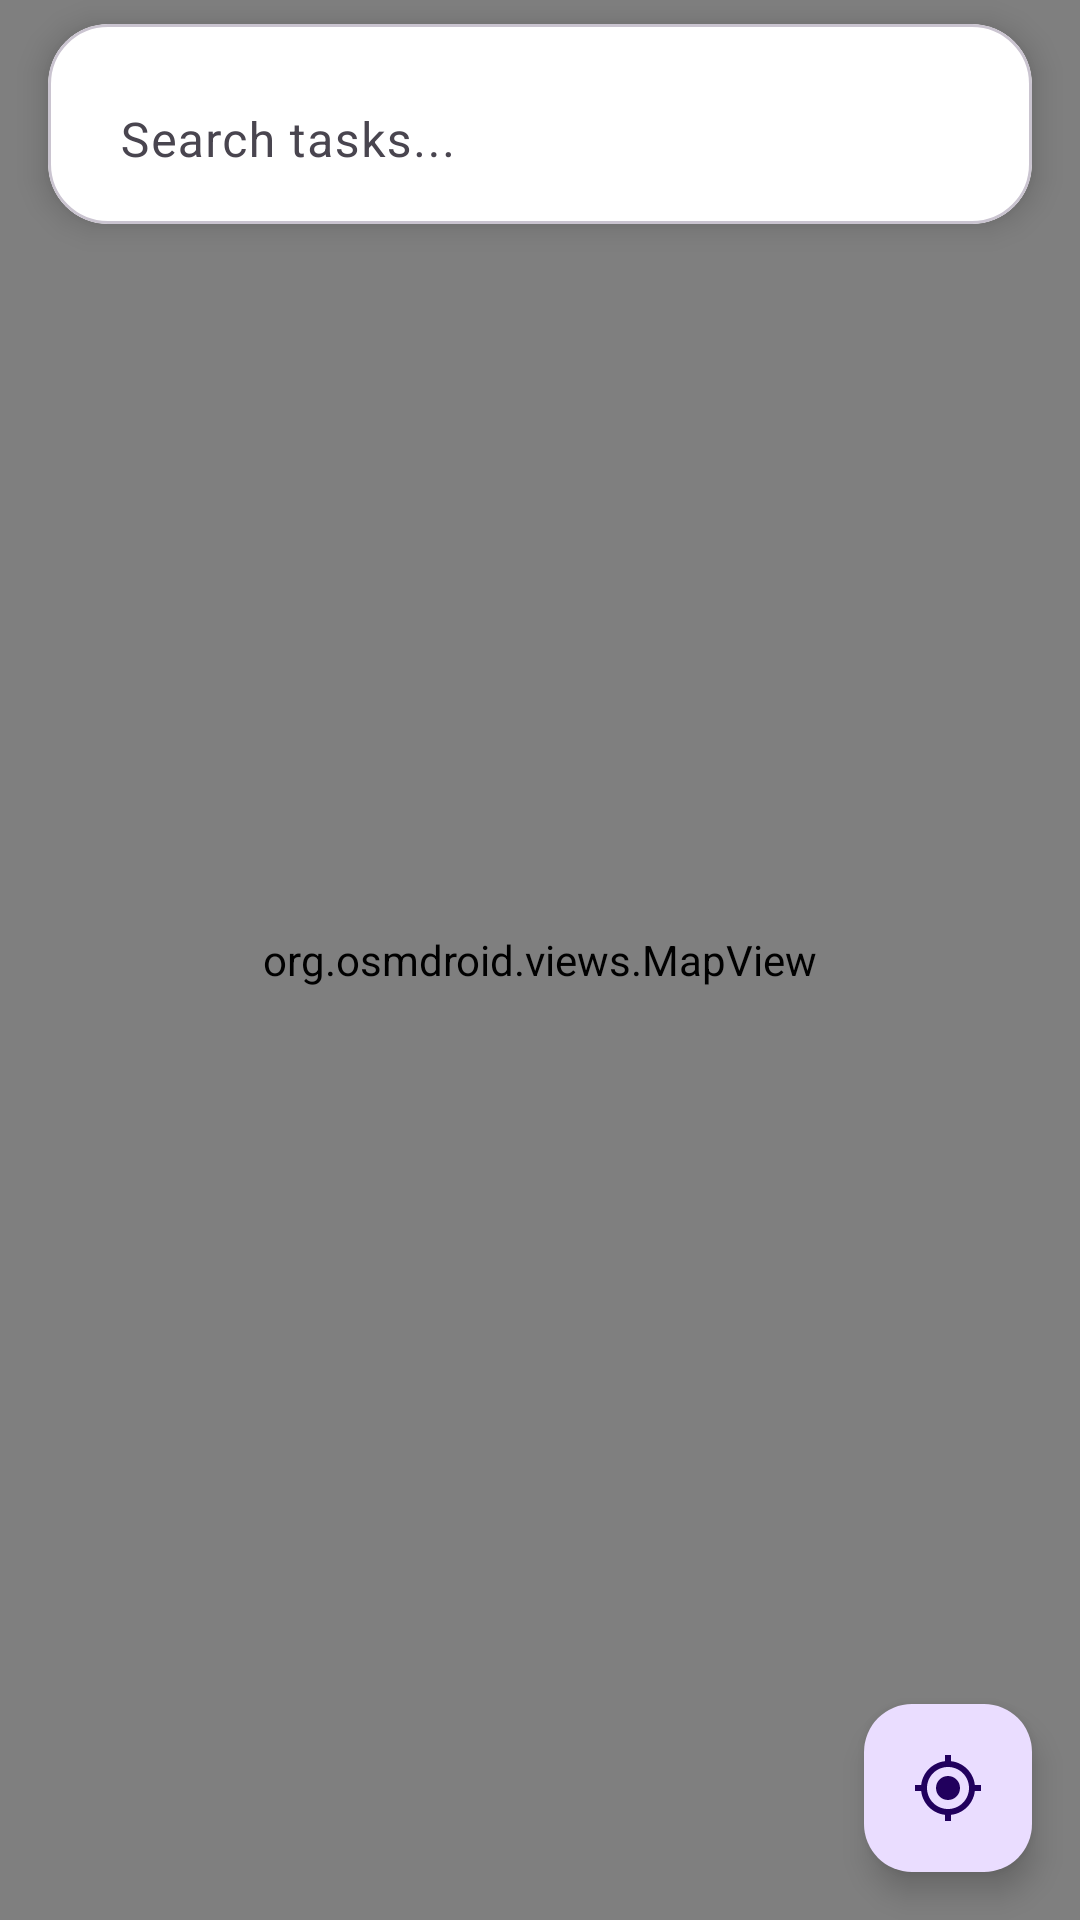

This screen was rendered from an Android layout file. Write that file and the resources it references.
<!-- AndroidManifest.xml: application theme Theme.SmartToDoList -->
<!-- res/layout/activity_map.xml -->
<androidx.constraintlayout.widget.ConstraintLayout
    xmlns:android="http://schemas.android.com/apk/res/android"
    xmlns:app="http://schemas.android.com/apk/res-auto"
    android:id="@+id/map_root"
    android:layout_width="match_parent"
    android:layout_height="match_parent">

    
    <org.osmdroid.views.MapView
        android:id="@+id/mapview"
        android:layout_width="match_parent"
        android:layout_height="match_parent" />

    
    <com.google.android.material.card.MaterialCardView
        android:id="@+id/searchbarcontainer"
        android:layout_width="0dp"
        android:layout_height="wrap_content"
        android:layout_marginTop="8dp"
        android:layout_marginHorizontal="16dp"
        android:backgroundTint="@color/white"
        app:cardCornerRadius="20dp"
        app:cardElevation="6dp"
        app:layout_constraintTop_toTopOf="parent"
        app:layout_constraintStart_toStartOf="parent"
        app:layout_constraintEnd_toEndOf="parent">

        <com.google.android.material.textfield.TextInputLayout
            android:id="@+id/searchbar_textinputlayout"
            android:layout_width="match_parent"
            android:layout_height="wrap_content"
            android:paddingHorizontal="8dp"
            app:boxBackgroundMode="none"
            app:startIconDrawable="@drawable/searchicon"
            app:startIconTint="@color/modern_primary"
            app:endIconMode="clear_text">

            <com.google.android.material.textfield.TextInputEditText
                android:id="@+id/searchbar"
                android:layout_width="match_parent"
                android:layout_height="wrap_content"
                android:hint="Search tasks..."
                android:imeOptions="actionSearch"
                android:inputType="text"
                android:textColor="@color/black"
                android:textSize="16sp" />
        </com.google.android.material.textfield.TextInputLayout>
    </com.google.android.material.card.MaterialCardView>

    
    <Button
        android:id="@+id/btn_select_location"
        android:layout_width="wrap_content"
        android:layout_height="wrap_content"
        android:minWidth="150dp"
        android:paddingHorizontal="12dp"
        android:text="Select Location"
        android:textSize="14sp"
        android:singleLine="true"
        android:ellipsize="end"
        android:visibility="gone" />
    
    <LinearLayout
        android:id="@+id/bottom_details_panel"
        android:layout_width="0dp"
        android:layout_height="wrap_content"
        android:orientation="vertical"
        android:background="@android:color/white"
        android:elevation="8dp"
        android:padding="16dp"
        android:visibility="gone"
        app:layout_constraintBottom_toBottomOf="parent"
        app:layout_constraintStart_toStartOf="parent"
        app:layout_constraintEnd_toEndOf="parent">

        <TextView
            android:id="@+id/tv_location_name"
            android:layout_width="match_parent"
            android:layout_height="wrap_content"
            android:text="Location Name"
            android:textAppearance="?android:textAppearanceMedium"
            android:textStyle="bold" />

        <TextView
            android:id="@+id/tv_lat_lon"
            android:layout_width="match_parent"
            android:layout_height="wrap_content"
            android:text="Lat, Lon"
            android:layout_marginTop="4dp"
            android:textAppearance="?android:textAppearanceSmall" />

        <ImageButton
            android:id="@+id/cleardetails"
            android:layout_width="wrap_content"
            android:layout_height="wrap_content"
            android:src="@drawable/crossicon"
            android:contentDescription="Clear"
            android:background="@android:color/transparent"
            android:padding="8dp"
            app:tint="@android:color/darker_gray"
            android:layout_gravity="end" />
    </LinearLayout>

    
    <com.google.android.material.floatingactionbutton.FloatingActionButton
        android:id="@+id/fab_current_location"
        android:layout_width="wrap_content"
        android:layout_height="wrap_content"
        android:layout_margin="16dp"
        android:contentDescription="Current Location"
        android:src="@drawable/currentlocation"
        app:layout_constraintBottom_toBottomOf="parent"
        app:layout_constraintEnd_toEndOf="parent" />

</androidx.constraintlayout.widget.ConstraintLayout>
<!-- resources referenced by this layout -->
<resources>
  <color name="black">#000000</color>
  <color name="modern_primary">#445C9C</color>
  <color name="white">#FFFFFF</color>
  <!-- drawable crossicon (drawable) -->
  <vector xmlns:android="http://schemas.android.com/apk/res/android" android:height="40dp" android:tint="#000000" android:viewportHeight="24" android:viewportWidth="24" android:width="40dp">
  
      <path android:fillColor="@android:color/white" android:pathData="M19,6.41L17.59,5 12,10.59 6.41,5 5,6.41 10.59,12 5,17.59 6.41,19 12,13.41 17.59,19 19,17.59 13.41,12z"/>
  
  </vector>
  <!-- drawable currentlocation (drawable) -->
  <vector xmlns:android="http://schemas.android.com/apk/res/android" android:height="36dp" android:tint="#000000" android:viewportHeight="24" android:viewportWidth="24" android:width="36dp">
        
      <path android:fillColor="@android:color/white" android:pathData="M12,8c-2.21,0 -4,1.79 -4,4s1.79,4 4,4 4,-1.79 4,-4 -1.79,-4 -4,-4zM20.94,11c-0.46,-4.17 -3.77,-7.48 -7.94,-7.94L13,1h-2v2.06C6.83,3.52 3.52,6.83 3.06,11L1,11v2h2.06c0.46,4.17 3.77,7.48 7.94,7.94L11,23h2v-2.06c4.17,-0.46 7.48,-3.77 7.94,-7.94L23,13v-2h-2.06zM12,19c-3.87,0 -7,-3.13 -7,-7s3.13,-7 7,-7 7,3.13 7,7 -3.13,7 -7,7z"/>
      
  </vector>
  <style name="Theme.SmartToDoList" parent="Base.Theme.SmartToDoList" />
  <style name="Base.Theme.SmartToDoList" parent="Theme.Material3.DayNight.NoActionBar">
          
          
      </style>
</resources>
